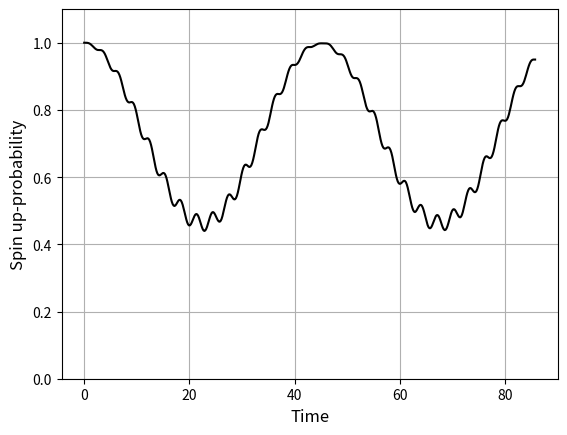

Source code (Python):
"""
This script simulates a spin 1/2-particle which is exposed to a magnetic 
field. This field has both  a static part and a dynamic part. The dynamic part 
oscillates in time as a sine function. The static field points in the 
z-direction, thus lifting the degenerecy between spin up and spin down. The 
oscillating field is taken to point along the x-axis, corresponding to a real 
coupling in the Hamiltonian.

The initial state is a spin up-state.

The implementation solves the Schrödinger equation (TDSE) by using the 
SciPy function solve_ivp. It plots the  probability of a spin up-measurement 
as a function of time.

The inputs are
E     - the energy separation induced by the static field
Omega - the strength of the oscillating field
w     - the angular frequency of the oscillating field
OpticalCycles - the duration of the simulation, given by the number of 
periods of the oscillating field.

All inputs are hard coded initially.
"""

# Libraries
import numpy as np
from matplotlib import pyplot as plt
from scipy import integrate

# Parameters for the magnetic field
E = 1
Omega = 0.1
w = 1.1

# Duration of the simulation
OpticalCycles = 15
Tfinal = OpticalCycles*2*np.pi/w

# Set up the equation the right hand side of the ODE,
# y'(t) = -i H(t) y(t), where y is the spinor and H is
# the Hamiltonian
# Static part of the Hamiltonian
H0 = np.matrix([[-E/2, 0], [0, E/2]])
# The coupling
Interaction = np.matrix([[0, 1], [1, 0]])
def RHS(t, y):
  Ham = H0 + Omega*np.sin(w*t)*Interaction
  Yderiv = np.matmul(Ham, y.reshape(2,1))
  return -1j*np.asarray(Yderiv)
  
# Initial state (must be  complex)
y0 = [complex(1,0), complex(0, 0)]
y0 = np.asarray(y0)

# ODE solver
# In order to fix the time points for the output
tVect = np.linspace(0, Tfinal, 500)
# Numerical solution of the ODE
sol = integrate.solve_ivp(RHS, (0, Tfinal), y0, t_eval = tVect, 
                          vectorized = True)

# Plot result
plt.figure(1)
plt.clf()
plt.plot(sol.t, np.abs(sol.y[0,:])**2, '-', color='black')
plt.grid()
plt.xlabel('Time', fontsize = 12)
plt.ylabel('Spin up-probability', fontsize = 12)
plt.ylim(0, 1.1)
plt.show()
